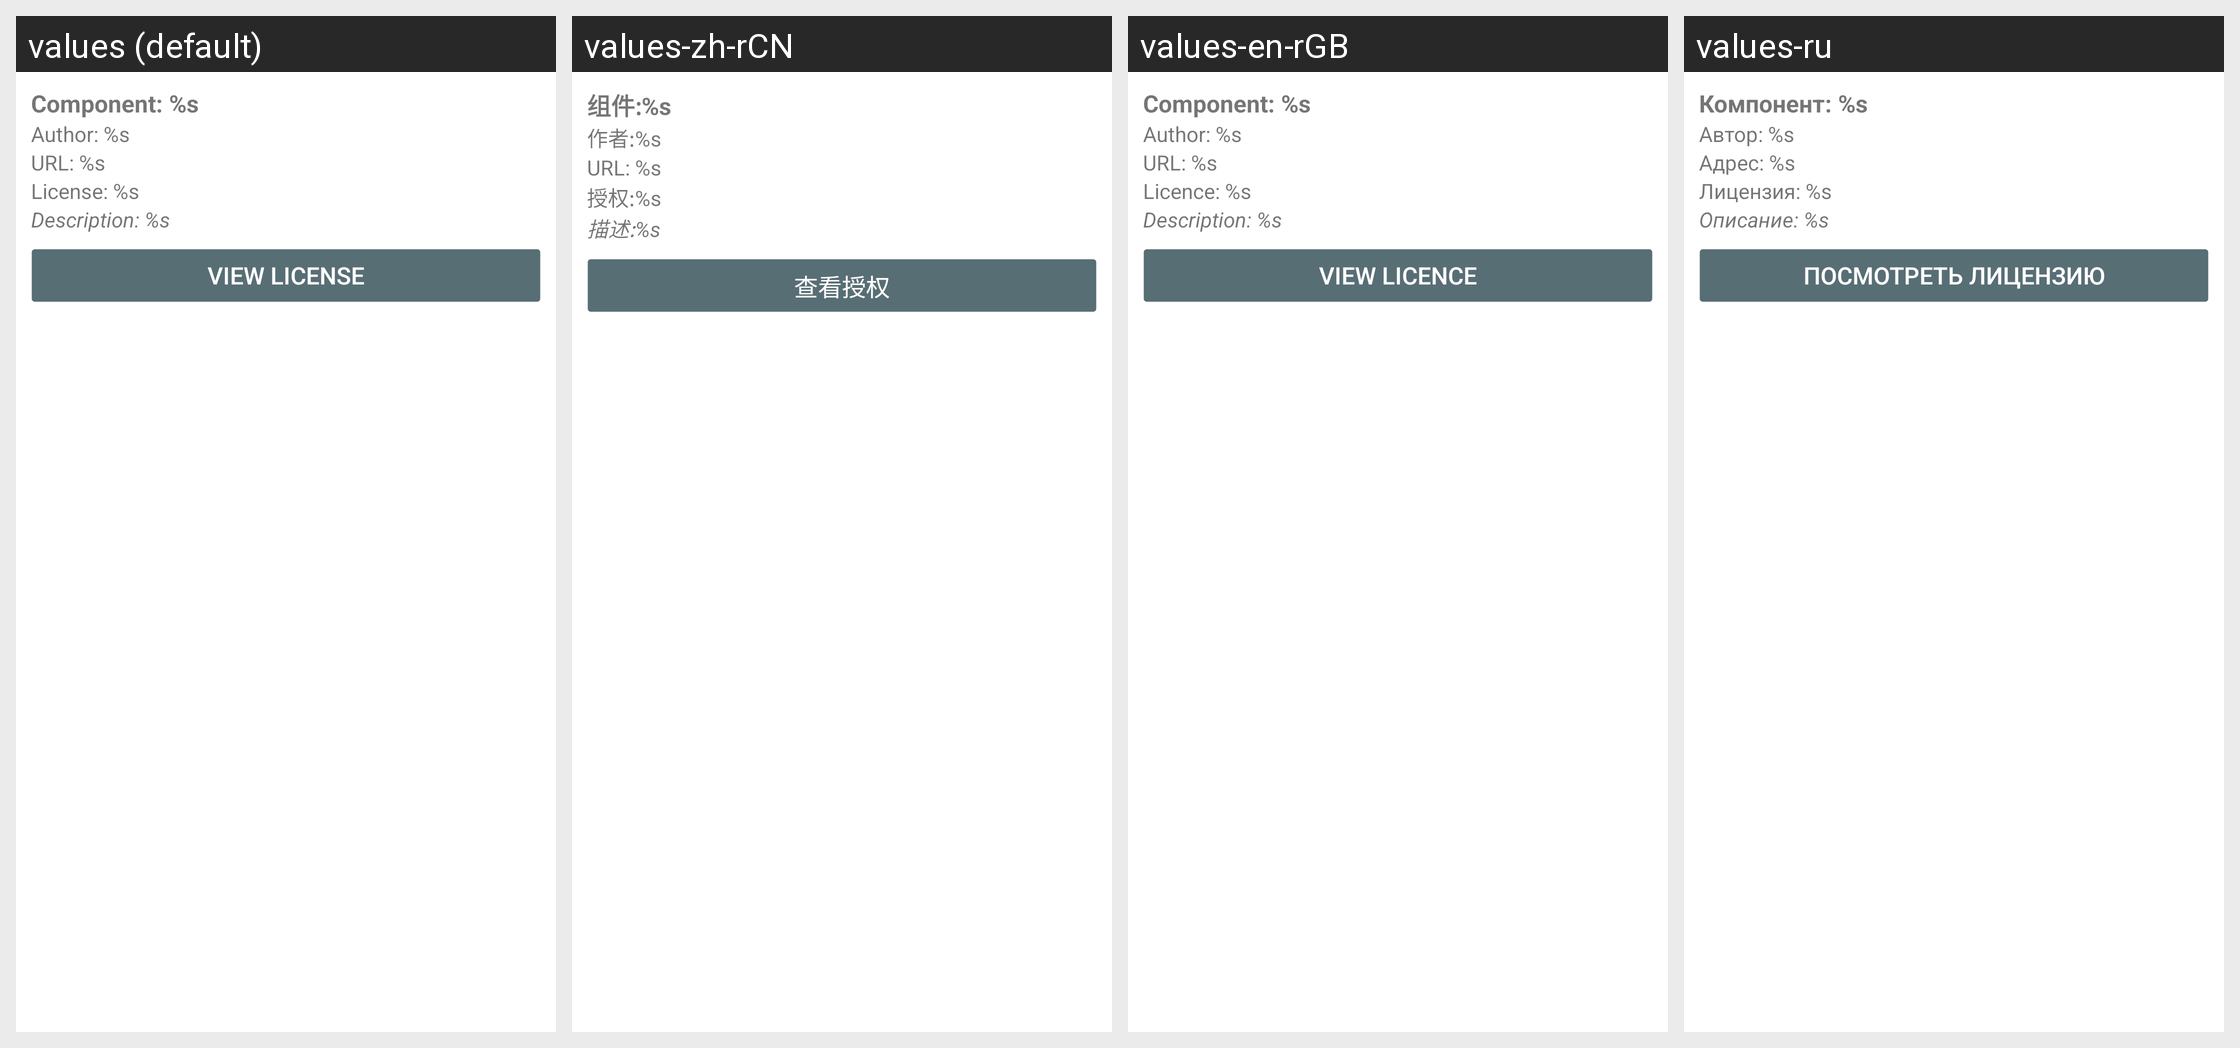

The same Android screen rendered under several of its app's locales, left to right. List the strings drawn on it with the default value and each locale's translation.
Android screen res/layout/license_item.xml rendered under 4 locales, left to right: values (default), values-zh-rCN, values-en-rGB, values-ru. Device: Nexus 5 (rendered at 1080×1920; each locale shown at half size, 540×960, under a caption strip naming it); theme Theme.LimeSSH.Material.
Other locales in the repository, not shown: values-bg-rBG, values-cs-rCZ, values-de-rDE, values-en-rUS, values-es-rES, values-fr-rFR, values-it-rIT, values-ja-rJP, values-ko-rKR, values-pt-rBR, values-ro-rRO, values-sv-rSE, values-uk-rUA, values-zh-rTW.
Strings drawn on this screen, with the default value and each locale's value (text and hints the layout hard-codes, and strings that could not be matched under every locale, appear in the picture but are not listed):

component_name
  values: Component: %s
  values-zh-rCN: 组件:%s
  values-en-rGB: Component: %s
  values-ru: Компонент: %s

component_author
  values: Author: %s
  values-zh-rCN: 作者:%s
  values-en-rGB: Author: %s
  values-ru: Автор: %s

component_url
  values: URL: %s
  values-zh-rCN: URL: %s
  values-en-rGB: URL: %s
  values-ru: Адрес: %s

license_name
  values: License: %s
  values-zh-rCN: 授权:%s
  values-en-rGB: Licence: %s
  values-ru: Лицензия: %s

component_description
  values: Description: %s
  values-zh-rCN: 描述:%s
  values-en-rGB: Description: %s
  values-ru: Описание: %s

view_license
  values: View License
  values-zh-rCN: 查看授权
  values-en-rGB: View Licence
  values-ru: Посмотреть лицензию
